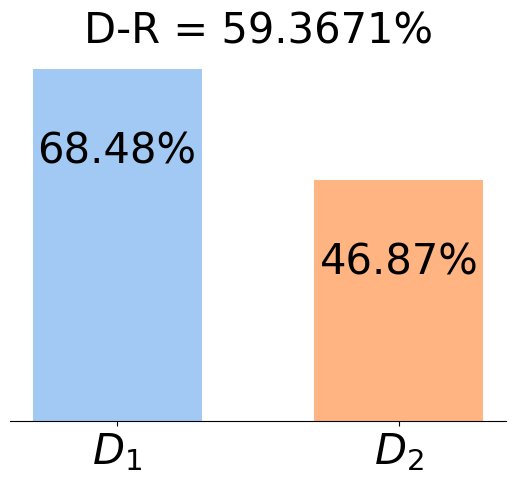

Write Python code to recreate this figure.
import matplotlib.pyplot as plt
import matplotlib.ticker as ticker
import matplotlib
import seaborn as sns

matplotlib.rc('font', family='Times New Roman')

# 三个指标值，假设在 0 到 100 之间
d1 = 68.48
d2 = 46.87
D = d1 / (d1 + d2) * 100

plt.figure(figsize=(4, 3))
# 创建一个新的 Figure
fig, ax = plt.subplots()

# 设置柱状图的宽度
width = 0.6

# 将 values 转换为在 0 到 100 之间
values = [d1, d2]

# 绘制 d1 和 d2 的条形图，使用淡一点的颜色
indicators = ['$D_1$', '$D_2$']
colors = [sns.color_palette("pastel")[0], sns.color_palette("pastel")[1]]
bars = ax.bar(indicators, values, width, color=colors)

# 添加 d1 和 d2 的数值标签
for bar in bars:
    height = bar.get_height()
    ax.text(bar.get_x() + bar.get_width() / 2, height - 20, f'{height:.2f}%', ha='center', va='bottom', fontsize=30)

# 添加 D 的标题，调整位置和字体
ax.set_title(f'D-R = {D:.4f}%', loc='center', fontsize=30)

# 设置 y 轴刻度范围为 0 到 100，步长为 10
ax.yaxis.set_major_locator(ticker.MultipleLocator(base=10))

# 去掉右边和上面的边框
ax.spines['right'].set_visible(False)
ax.spines['top'].set_visible(False)
ax.spines['left'].set_visible(False)

# 设置刻度字体为 "DejaVu Serif"
plt.xticks(fontsize=30)
plt.yticks(fontsize=30)
ax.set_yticks([])
plt.savefig('box.png',dpi=500 ,bbox_inches='tight')
# 显示图形
plt.show()
